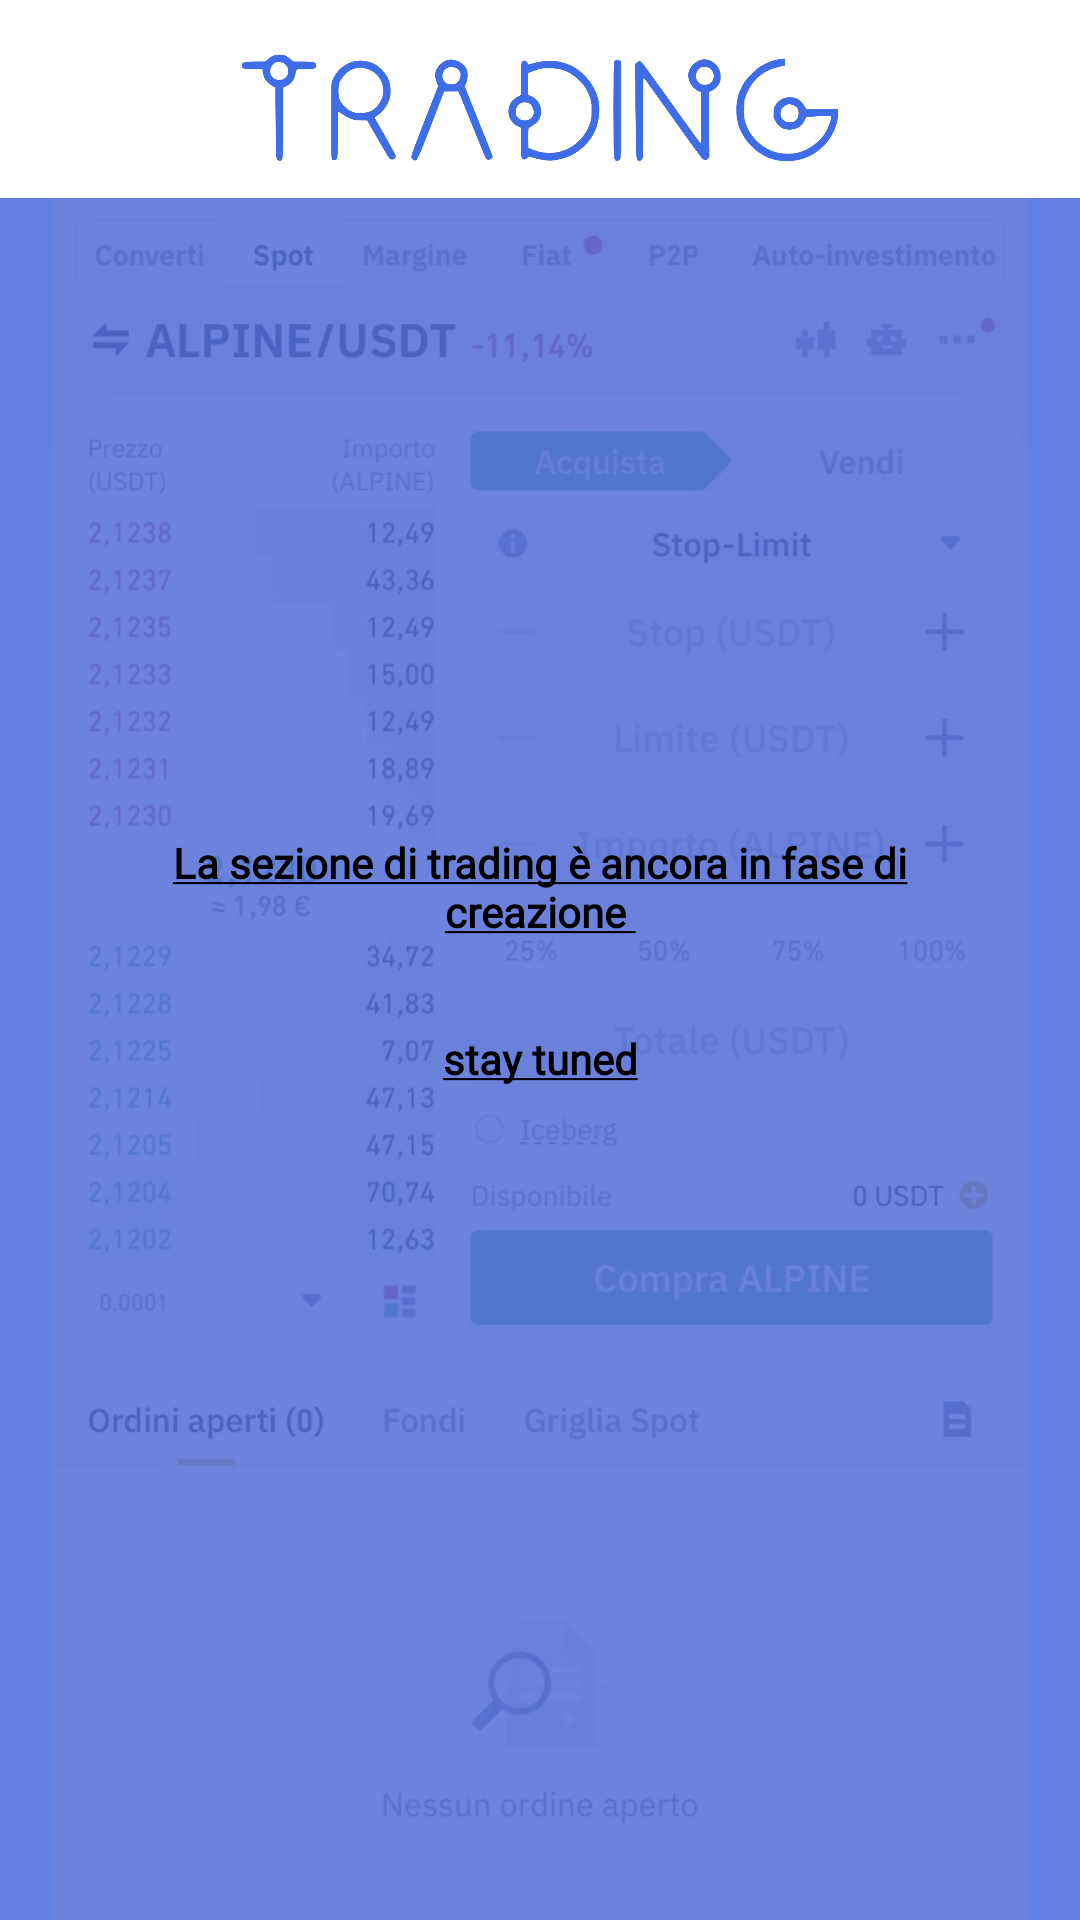

Layout XML and referenced resources for this Android screen:
<!-- AndroidManifest.xml: application theme Theme.CIAËT -->
<!-- res/layout/fragment_trading.xml -->
<?xml version="1.0" encoding="utf-8"?>
<androidx.constraintlayout.widget.ConstraintLayout xmlns:android="http://schemas.android.com/apk/res/android"
    xmlns:app="http://schemas.android.com/apk/res-auto"
    xmlns:tools="http://schemas.android.com/tools"
    android:layout_width="match_parent"
    android:layout_height="match_parent"
    tools:context=".ui.app.Fragment_Trading">

    <androidx.cardview.widget.CardView
        android:id="@+id/card1"
        android:layout_width="match_parent"
        android:layout_height="wrap_content"
        android:layout_marginTop="16dp"
        app:cardBackgroundColor="@color/white"
        app:layout_constraintEnd_toEndOf="parent"
        app:layout_constraintStart_toStartOf="parent"
        app:layout_constraintTop_toTopOf="parent"
        android:outlineProvider="none">
        <androidx.constraintlayout.widget.ConstraintLayout
            android:layout_width="match_parent"
            android:layout_height="wrap_content"
            android:background="@color/white">
            <ImageView
                android:id="@+id/img2"
                android:layout_width="match_parent"
                android:layout_height="40dp"
                android:contentDescription="@string/desc5"
                android:src="@drawable/logo_trading"
                app:layout_constraintBottom_toBottomOf="parent"
                app:layout_constraintEnd_toEndOf="parent"
                app:layout_constraintTop_toTopOf="parent"
                app:layout_constraintStart_toStartOf="parent"/>
        </androidx.constraintlayout.widget.ConstraintLayout>
    </androidx.cardview.widget.CardView>

    <androidx.constraintlayout.widget.ConstraintLayout
        android:layout_width="match_parent"
        android:layout_height="match_parent"
        android:layout_marginTop="66dp"
        android:background="@color/bluspecial"
        app:layout_constraintBottom_toBottomOf="parent"
        app:layout_constraintEnd_toEndOf="parent"
        app:layout_constraintStart_toStartOf="parent"
        app:layout_constraintTop_toBottomOf="@+id/card1">



    <ImageView
        android:id="@+id/imageView3"
        android:layout_width="match_parent"
        android:layout_height="match_parent"
        app:layout_constraintDimensionRatio="1:1"
        android:src="@drawable/tradebinance"
        app:layout_constraintStart_toStartOf="parent"
        app:layout_constraintEnd_toEndOf="parent"
        app:layout_constraintTop_toTopOf="parent"/>

            </androidx.constraintlayout.widget.ConstraintLayout>

    <TextView
        android:id="@+id/txt10"
        android:layout_width="match_parent"
        android:layout_height="wrap_content"
        android:fontFamily="@font/ricardomedium"
        android:text="@string/tradingNO"
        android:textColor="@color/black"
        android:textSize="14dp"
        android:textStyle="bold"
        android:textAlignment="center"
        android:layout_marginStart="50dp"
        android:layout_marginEnd="50dp"
        app:layout_constraintBottom_toBottomOf="parent"
        app:layout_constraintEnd_toEndOf="parent"
        app:layout_constraintStart_toStartOf="parent"
        app:layout_constraintTop_toTopOf="parent">

    </TextView>



</androidx.constraintlayout.widget.ConstraintLayout>
<!-- resources referenced by this layout -->
<resources>
  <color name="black">#FF000000</color>
  <color name="bluspecial">#DB496CDF</color>
  <color name="white">#FFFFFFFF</color>
  <!-- drawable logo_trading: png bitmap (drawable-v24, 146757 bytes) -->
  <!-- drawable tradebinance: jpg bitmap (drawable-v24, 80212 bytes) -->
  <string name="desc5">img TRADING</string>
  <string name="tradingNO"><u>La sezione di trading è ancora in fase di creazione \n\n\nstay tuned</u></string>
  <style name="Theme.CIAËT" parent="Theme.MaterialComponents.DayNight.NoActionBar">
          
          <item name="colorPrimary">@color/blu</item>
          <item name="colorPrimaryVariant">@color/blu</item>
          <item name="colorOnPrimary">@color/white</item>
          <item name="fontFamily">@font/ricardomedium</item>
          
          <item name="colorSecondary">@color/blu</item>
          <item name="colorSecondaryVariant">@color/teal_700</item>
          <item name="colorOnSecondary">@color/white</item>
          
          <item name="android:statusBarColor">?attr/colorPrimaryVariant</item>
          
  
          <item name="snackbarStyle">@style/Widget.MaterialComponents.Snackbar</item>
          <item name="snackbarTextViewStyle">@style/Widget.MaterialComponents.Snackbar.TextView</item>
          <item name="android:widgetLayout">@style/Base.Widget.MaterialComponents.Snackbar</item>
          <item name="android:tabWidgetStyle">@style/Widget.Design.Snackbar</item>
          <item name="windowActionBar">false</item>
          <item name="windowNoTitle">true</item>
      </style>
  <color name="blu">#496CDF</color>
  <color name="teal_700">#FF018786</color>
  <style name="Widget.MaterialComponents.Snackbar" parent="Base.Widget.MaterialComponents.Snackbar">
          <item name="android:background">@color/grigio</item>
          <item name="android:layout_marginStart">16dp</item>
          <item name="android:layout_marginEnd">16dp</item>
          <item name="animationMode">slide</item>
      </style>
  <style name="Widget.MaterialComponents.Snackbar.TextView" parent="Widget.MaterialComponents.Snackbar">
          <item name="android:textSize">15dp</item>
          <item name="android:textColor">@color/black</item>
          <item name="android:textAppearance">@font/ricardomedium</item>
          <item name="android:textAlignment"> textStart</item>
      </style>
  <style name="Base.Widget.MaterialComponents.Snackbar" parent="Widget.Design.Snackbar" />
  <style name="Widget.Design.Snackbar" parent="android:Widget" />
  <color name="grigio">#E1E1E1</color>
</resources>
